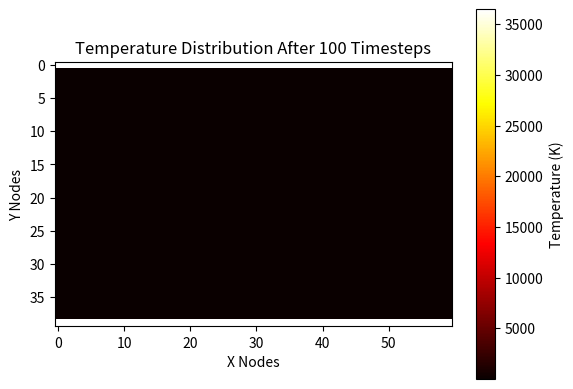

Source code (Python):
import numpy as np
import matplotlib.pyplot as plt


# Constants
num_nodes_x = 60  # Number of nodes in the x direction
num_nodes_y = 40  # Number of nodes in the y direction
dx = 0.001  # Spatial step in the x direction
dy = 0.001  # Spatial step in the y direction
q_top = 0.2  # Heat flux at the top boundary
q_bottom = 0.2  # Heat flux at the bottom boundary
dt = 0.000000001  # Time step for FDM update
num_timesteps = 100  # Total number of timesteps

# Node class
class Node:
    def __init__(self, x, y, temperature=1.9, density_superfluid=162.9, density_normal=147.5, entropy=756.95, viscosity=2.5*10**-6):
        self.x = x
        self.y = y
        self.temperature = temperature
        self.density_superfluid = density_superfluid
        self.density_normal = density_normal
        self.entropy = entropy
        self.viscosity = viscosity

    def update_properties(self):
        # Update properties based on the current temperature
        self.density_superfluid = self.calculate_density_superfluid()
        print(self.density_superfluid)
        self.density_normal = self.calculate_density_normal()
        self.entropy = self.calculate_entropy()
        self.viscosity = self.calculate_viscosity()

    def calculate_density_superfluid(self):
        # Example: Simple relationship; modify based on your system
        return (self.temperature)  # Adjust as needed

    def calculate_density_normal(self):
        # Example: Simple relationship; modify based on your system
        return (self.temperature)  # Adjust as needed

    def calculate_entropy(self):
        # Example: Simple relationship; modify based on your system
        return (self.temperature)  # Adjust as needed

    def calculate_viscosity(self):
        # Example: Simple relationship; modify based on your system
        return (self.temperature)  # Adjust as needed

    def calculate_k(self):
        L = num_nodes_y * (dy**2)  # Length of the grid in meters
        total_density = self.density_superfluid + self.density_normal
        k = (((L * total_density * self.entropy)**2) / (8 * self.viscosity))
        return k

    def calculate_alpha(self):
        c_p = 5000  # Specific heat constant
        total_density = self.density_superfluid + self.density_normal
        alpha = self.calculate_k() / (total_density * c_p)
        return alpha

# Initialize the grid with uniform temperature
def initialize_grid():
    nodes = []
    for y in range(num_nodes_y):
        row = []
        for x in range(num_nodes_x):
            node = Node(x, y, temperature=1.9)
            row.append(node)
        nodes.append(row)
    return nodes

# Apply Neumann boundary conditions to update boundary nodes only
def apply_neumann_bc_boundary_only(nodes, q_top, q_bottom, dy):
    # Top boundary
    for x in range(num_nodes_x):
        T_interior = nodes[1][x].temperature  # First interior node below the boundary
        k_local = nodes[0][x].calculate_k()  # Use local k value for boundary node
        nodes[0][x].temperature = T_interior + (q_top * dy) / k_local  # Apply Neumann BC for top boundary

    # Bottom boundary
    for x in range(num_nodes_x):
        T_interior = nodes[num_nodes_y - 2][x].temperature  # First interior node above the boundary
        k_local = nodes[num_nodes_y - 1][x].calculate_k()  # Use local k value for boundary node
        nodes[num_nodes_y - 1][x].temperature = T_interior + (q_bottom * dy) / k_local  # Apply Neumann BC for bottom boundary

# Update interior nodes based on the FDM method
def update_interior_nodes(nodes, dt):
    new_temperatures = np.array([[node.temperature for node in row] for row in nodes])

    for y in range(1, num_nodes_y - 1):
        for x in range(1, num_nodes_x - 1):
            T_xx = (nodes[y][x + 1].temperature - 2 * nodes[y][x].temperature + nodes[y][x - 1].temperature) / (dx ** 2)
            T_yy = (nodes[y + 1][x].temperature - 2 * nodes[y][x].temperature + nodes[y - 1][x].temperature) / (dy ** 2)
            alpha = nodes[y][x].calculate_alpha()
            new_temperatures[y][x] += alpha * (T_xx + T_yy) * dt  # Update using alpha and FDM

    for y in range(1, num_nodes_y - 1):
        for x in range(1, num_nodes_x - 1):
            nodes[y][x].temperature = new_temperatures[y][x]

# Main simulation function
def run_simulation():
    nodes = initialize_grid()  # Initialize the grid

    # Iterate over the specified number of timesteps
    for t in range(num_timesteps):
        apply_neumann_bc_boundary_only(nodes, q_top, q_bottom, dy)  # Update boundary nodes
        update_interior_nodes(nodes, dt)  # Update interior nodes based on FDM

        # Update properties for each node based on the new temperature after updating temperatures
        for row in nodes:
            for node in row:
                node.update_properties()

    # Visualize the final temperature distribution
    visualize_results(nodes)

# Visualization function
def visualize_results(nodes):
    temperatures = np.array([[node.temperature for node in row] for row in nodes])
    plt.imshow(temperatures, cmap='hot', interpolation='nearest')
    plt.colorbar(label='Temperature (K)')
    plt.title(f'Temperature Distribution After {num_timesteps} Timesteps')
    plt.xlabel('X Nodes')
    plt.ylabel('Y Nodes')
    plt.show()

# Run the simulation
run_simulation()
